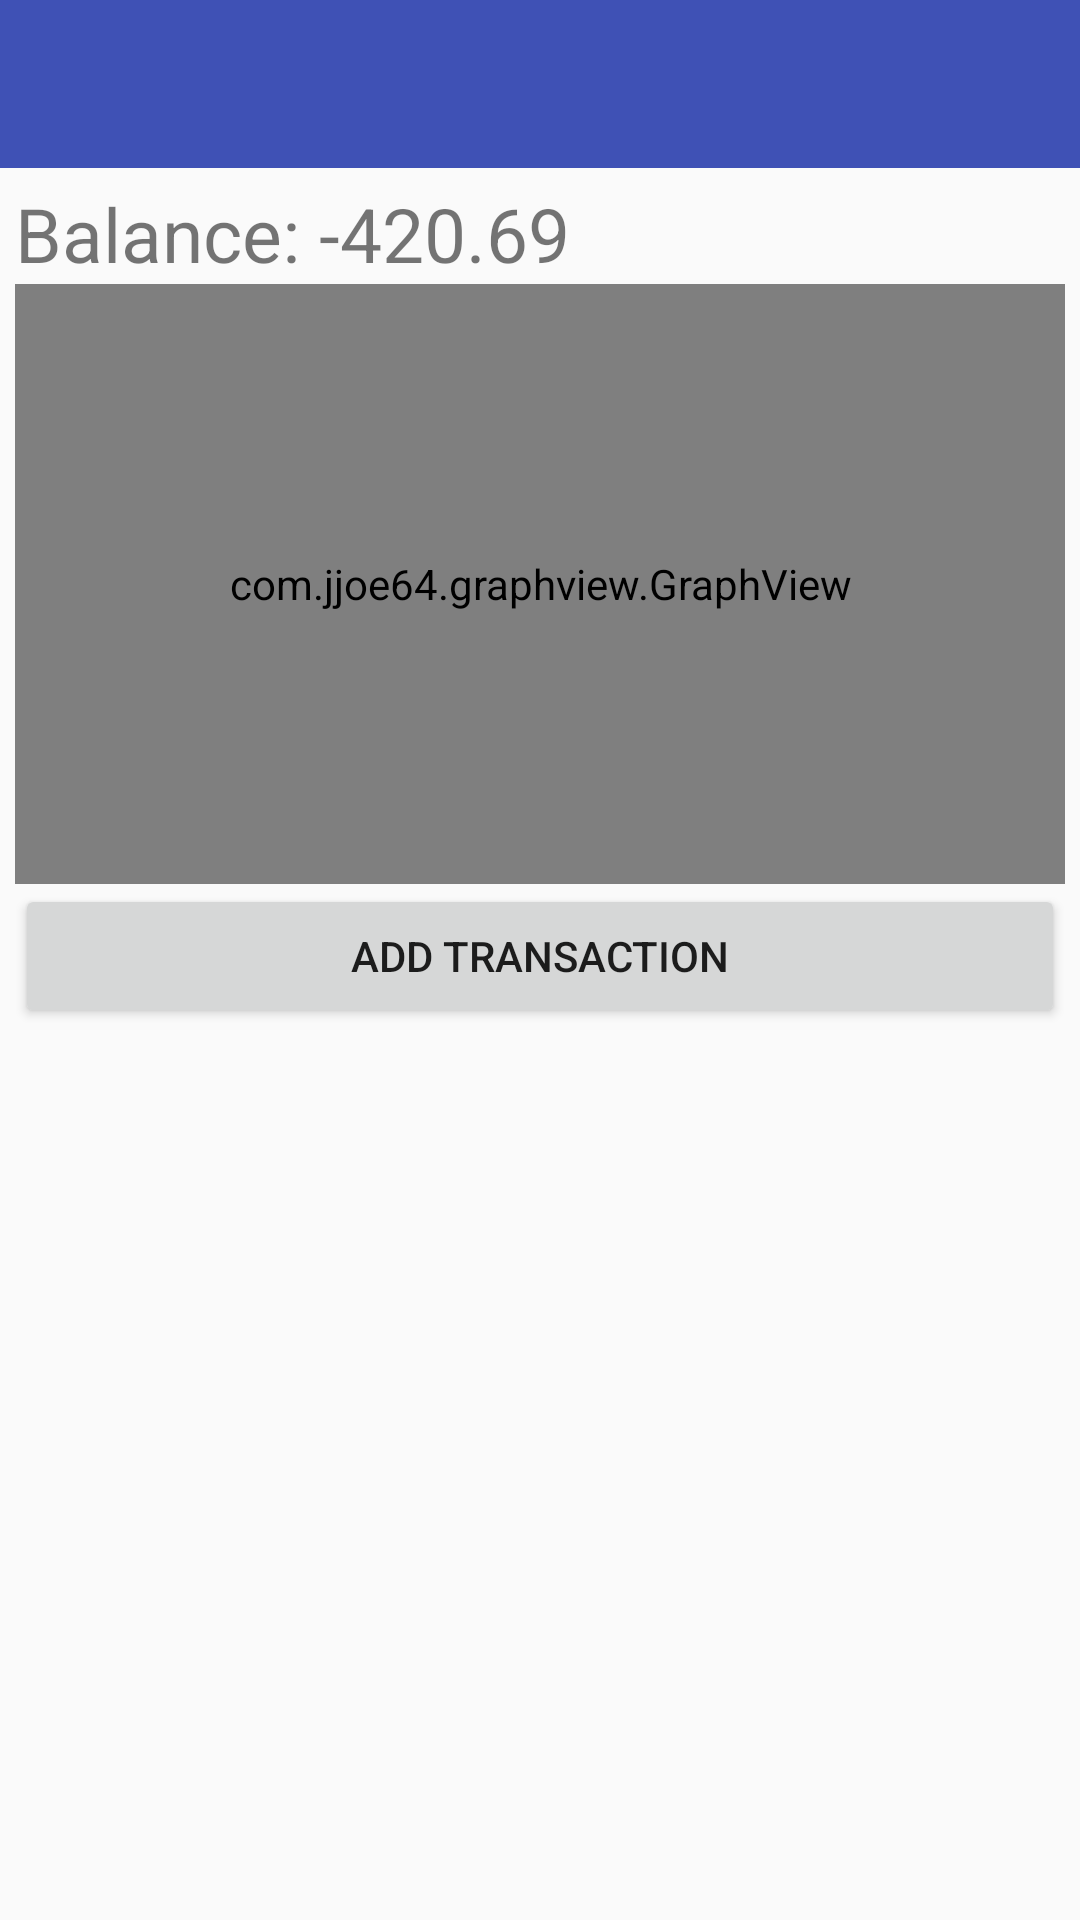

Layout XML and referenced resources for this Android screen:
<!-- AndroidManifest.xml: application theme AppTheme -->
<!-- res/layout/activity_main.xml -->
<?xml version="1.0" encoding="utf-8"?>
<android.support.constraint.ConstraintLayout xmlns:android="http://schemas.android.com/apk/res/android"
    xmlns:app="http://schemas.android.com/apk/res-auto"
    xmlns:tools="http://schemas.android.com/tools"
    android:layout_width="match_parent"
    android:layout_height="match_parent"
    tools:context="com.example.example.pocketbank.MainActivity"
    android:orientation="vertical">

    <include
        layout="@layout/toolbar"
        android:layout_width="match_parent"
        android:layout_height="wrap_content"/>

    <LinearLayout
        android:layout_width="0dp"
        android:layout_height="wrap_content"
        android:orientation="vertical"
        app:layout_constraintEnd_toEndOf="parent"
        app:layout_constraintStart_toStartOf="parent"
        app:layout_constraintTop_toBottomOf="@+id/toolbar"
        android:padding="15px">

        <TextView
            android:id="@+id/textView6"
            android:layout_width="match_parent"
            android:layout_height="wrap_content"
            android:text="Balance: -420.69"
            android:textSize="25sp" />

        <com.jjoe64.graphview.GraphView
            android:layout_width="match_parent"
            android:layout_height="200dip"
            android:id="@+id/graph" />

        <Button
            android:id="@+id/btn-add"
            android:layout_width="match_parent"
            android:layout_height="wrap_content"
            android:text="@string/addTransaction" />
    </LinearLayout>

</android.support.constraint.ConstraintLayout>
<!-- res/layout/toolbar.xml (included above) -->
<?xml version="1.0" encoding="utf-8"?>
<android.support.v7.widget.Toolbar xmlns:android="http://schemas.android.com/apk/res/android"
    xmlns:app="http://schemas.android.com/apk/res-auto"
    android:id="@+id/toolbar"
    android:layout_width="match_parent"
    android:layout_height="wrap_content"
    android:minHeight="?attr/actionBarSize"
    app:titleTextColor="@android:color/white"
    app:theme="@style/ToolbarTheme"
    android:background="?attr/colorPrimary">
</android.support.v7.widget.Toolbar>
<!-- resources referenced by this layout -->
<resources>
  <string name="addTransaction">Add transaction</string>
  <style name="ToolbarTheme" parent="@style/ThemeOverlay.AppCompat.ActionBar">
          
          <item name="colorControlNormal">@android:color/white</item>
      </style>
  <style name="AppTheme" parent="Theme.AppCompat.Light.NoActionBar">
          
          <item name="colorPrimary">@color/colorPrimary</item>
          <item name="colorPrimaryDark">@color/colorPrimaryDark</item>
          <item name="colorAccent">@color/colorAccent</item>
      </style>
  <color name="colorPrimary">#3F51B5</color>
  <color name="colorPrimaryDark">#303F9F</color>
  <color name="colorAccent">#18b4ed</color>
</resources>
